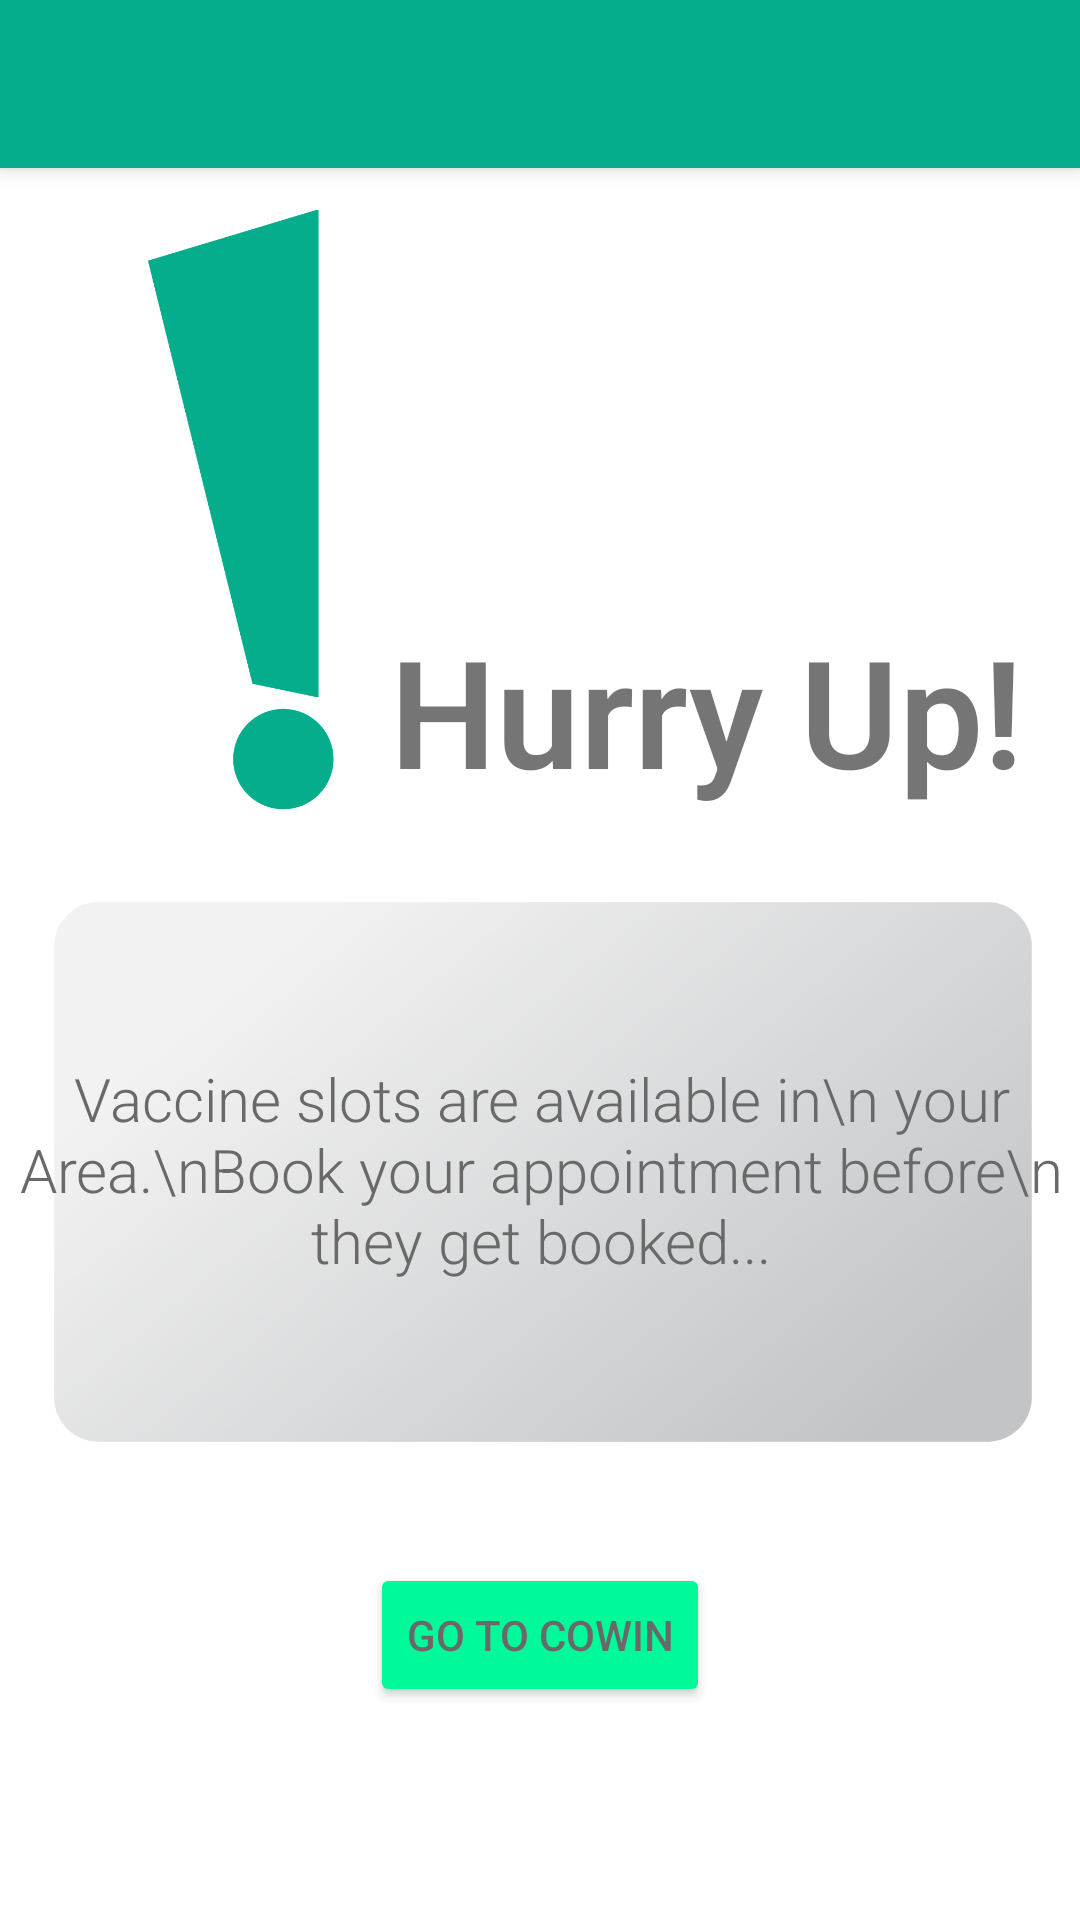

Layout XML and referenced resources for this Android screen:
<!-- AndroidManifest.xml: application theme Theme.CoVIslot -->
<!-- res/layout/slot_available_activity.xml -->
<?xml version="1.0" encoding="utf-8"?>
<androidx.drawerlayout.widget.DrawerLayout xmlns:android="http://schemas.android.com/apk/res/android"
    xmlns:tools="http://schemas.android.com/tools"
    android:layout_width="match_parent"
    android:layout_height="match_parent"
    xmlns:app="http://schemas.android.com/apk/res-auto"
    tools:context=".AvailableSlotActivity"
    android:id="@+id/sidebarDrawer2">

    <androidx.constraintlayout.widget.ConstraintLayout
        android:layout_width="match_parent"
        android:layout_height="match_parent"
        tools:context=".AvailableSlotActivity">

        <ImageView
            android:id="@+id/exclamation"
            android:layout_width="100dp"
            android:layout_height="200dp"
            android:layout_alignParentStart="true"
            android:layout_alignParentTop="true"
            android:layout_marginStart="30dp"
            android:layout_marginTop="70dp"
            android:src="@drawable/exclamation"
            app:layout_constraintStart_toStartOf="parent"
            app:layout_constraintTop_toTopOf="parent" />

        <TextView
            android:id="@+id/textView"
            android:layout_width="wrap_content"
            android:layout_height="wrap_content"
            android:layout_toEndOf="@id/exclamation"
            android:fontFamily="sans-serif-light"
            android:text="Hurry Up!"
            android:textSize="50sp"
            android:textStyle="bold"
            app:layout_constraintBottom_toBottomOf="@+id/exclamation"
            app:layout_constraintStart_toEndOf="@+id/exclamation" />

        <ImageView
            android:id="@+id/book_slot_message"
            android:layout_width="383dp"
            android:layout_height="181dp"
            android:layout_below="@id/exclamation"
            android:layout_centerHorizontal="true"
            android:layout_marginTop="30dp"
            android:src="@drawable/message_box_gradient"
            app:layout_constraintEnd_toEndOf="parent"
            app:layout_constraintStart_toStartOf="parent"
            app:layout_constraintTop_toBottomOf="@+id/textView" />

        <TextView
            android:layout_width="wrap_content"
            android:layout_height="wrap_content"
            android:layout_below="@id/exclamation"
            android:layout_centerHorizontal="true"
            android:fontFamily="sans-serif-light"
            android:text="Vaccine slots are available in\n your Area.\nBook your appointment before\n they get booked..."
            android:textAlignment="center"
            android:textColor="#696969"
            android:textSize="20sp"
            app:layout_constraintBottom_toBottomOf="@+id/book_slot_message"
            app:layout_constraintEnd_toEndOf="@+id/book_slot_message"
            app:layout_constraintStart_toStartOf="@+id/book_slot_message"
            app:layout_constraintTop_toTopOf="@+id/book_slot_message"
            app:layout_constraintVertical_bias="0.493" />

        <Button
            android:id="@+id/redirect"
            android:layout_width="wrap_content"
            android:layout_height="wrap_content"
            android:layout_below="@id/book_slot_message"
            android:layout_centerHorizontal="true"
            android:layout_marginTop="40dp"
            android:backgroundTint="@color/green_button"
            android:text="Go to COWIN"
            android:textAlignment="center"
            android:textColor="@color/grey_1"
            app:layout_constraintEnd_toEndOf="parent"
            app:layout_constraintStart_toStartOf="parent"
            app:layout_constraintTop_toBottomOf="@+id/book_slot_message" />

    </androidx.constraintlayout.widget.ConstraintLayout>

    <androidx.coordinatorlayout.widget.CoordinatorLayout
        android:layout_width="match_parent"
        android:layout_height="match_parent">

        <com.google.android.material.appbar.AppBarLayout
            android:layout_width="match_parent"
            android:layout_height="wrap_content">

            <androidx.appcompat.widget.Toolbar
                android:id="@+id/main_toolbar2"
                android:layout_width="match_parent"
                android:layout_height="?attr/actionBarSize" />

        </com.google.android.material.appbar.AppBarLayout>

    </androidx.coordinatorlayout.widget.CoordinatorLayout>

    <com.google.android.material.navigation.NavigationView
        android:layout_width="wrap_content"
        android:layout_height="match_parent"
        app:menu="@menu/activity_main_drawer"
        android:id="@+id/nav_view2"
        android:layout_gravity = "start"/>

</androidx.drawerlayout.widget.DrawerLayout>
<!-- resources referenced by this layout -->
<resources>
  <color name="green_button">#00FA9A</color>
  <color name="grey_1">#696969</color>
  <!-- drawable exclamation: png bitmap (drawable, 19982 bytes) -->
  <!-- drawable message_box_gradient: png bitmap (drawable, 242233 bytes) -->
  <style name="Theme.CoVIslot" parent="Theme.MaterialComponents.DayNight.NoActionBar">
          
          <item name="colorPrimary">@color/green_main</item>
          <item name="colorPrimaryVariant">@color/green_main</item>
          <item name="colorOnPrimary">@color/white</item>
          
          <item name="colorSecondary">#00B2B2</item>
          <item name="colorSecondaryVariant">@color/teal_700</item>
          <item name="colorOnSecondary">@color/black</item>
          
          <item name="android:statusBarColor" tools:targetApi="l">?attr/colorPrimaryVariant</item>
          
      </style>
  <color name="green_main">#05AD8D</color>
  <color name="white">#FFFFFFFF</color>
  <color name="teal_700">#FF018786</color>
  <color name="black">#FF000000</color>
</resources>
